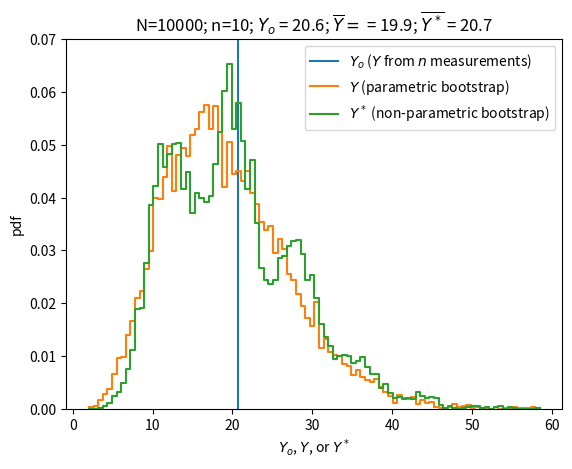

Write the Python code that produced this figure. (Note: this script raises an exception after producing the figure.)
import numpy as np
from matplotlib import pyplot as plt

m = 2
N = 10000 # Number of bootstrap samples
n = 10    # Number of measurements per sample
mu = 1
sigma = 1

x = np.random.normal(loc=mu, scale=sigma, size=(n,N))
# x is an n row by N column matrix

# Square each element of x
X = np.power(x, m)

# Sum over rows. Resulting array has N elements,
# each of which is the sum of the square of 10 values.
Y = np.sum(X, axis=0)

# Given measurements
xo = [-0.546, -0.406, -0.115, -1.262, -1.386, -0.448,
       0.829,  0.799, -1.100,  0.385]
#print(np.mean(xo)) # -0.325 (much different than mu)

# The measurements I should have given in problem statement
xo = [ 3.03399726, -0.41833714, -0.34603477,  0.84167495,  1.46829221,
       0.79846543,  1.11989497,  1.55009339,  1.54485525,  1.26485924]
#print(np.mean(xo)) # 1.09
Y_o = np.sum(np.power(xo, m))

# Alternative set of n measurements for experimentation.
if False:
    xo = np.random.normal(loc=mu, scale=sigma, size=(n))
    print(np.mean(xo))  # will vary
    Y_o = np.sum(np.power(xo, m))
    print(np.mean(Y_o)) # will vary

# Create n x N matrix where each column contains
# n random samples from xo with replacement
xstar = np.empty((n,N))
for b in range(N):
    xstar[:,b] = np.random.choice(xo, size=n, replace=True)

# Square each element of xstar
Xstar = np.power(xstar, m)

# Sum over rows.
Ystar = np.sum(Xstar, axis=0)

bin_edges = np.linspace(np.min([np.min(Y), np.min(Ystar)]),
                        np.max([np.max(Y), np.max(Ystar)]), 100)

pdf, _ = np.histogram(Y, bins=bin_edges, density=True)
pdf_star, _ = np.histogram(Ystar, bins=bin_edges, density=True)

plt.figure()
plt.plot([Y_o, Y_o], [0.0, 0.07],'-')
plt.step(bin_edges[0:-1], pdf, where='pre')
plt.step(bin_edges[0:-1], pdf_star, where='pre')
plt.title('N=%d; n=%d; $Y_o$ = %.1f; $\overline{Y} = $ = %.1f; $\overline{Y^*}$ = %.1f' % (N, n, Y_o, np.mean(Y), np.mean(Ystar)))
plt.legend(['$Y_o$ ($Y$ from $n$ measurements)','$Y$ (parametric bootstrap)','$Y^*$ (non-parametric bootstrap)'])
plt.ylabel('pdf')
plt.xlabel('$Y_o$, $Y$, or $Y^*$')
plt.ylim([0, 0.07])
plt.savefig('figures/HW6_1a.svg', transparent=True)
plt.savefig('figures/HW6_1a.png', transparent=True)

# Will discuss this plot in class.
plt.figure()
plt.plot(pdf, pdf_star, '.')
plt.grid()
plt.xlabel('pdf$(Y)$')
plt.ylabel('pdf$(Y^*)$')
plt.title('non-parametric bootstrap vs parametric bootstrap pdf')
plt.savefig('figures/HW6_1b.svg', transparent=True)
plt.savefig('figures/HW6_1b.png', transparent=True)
